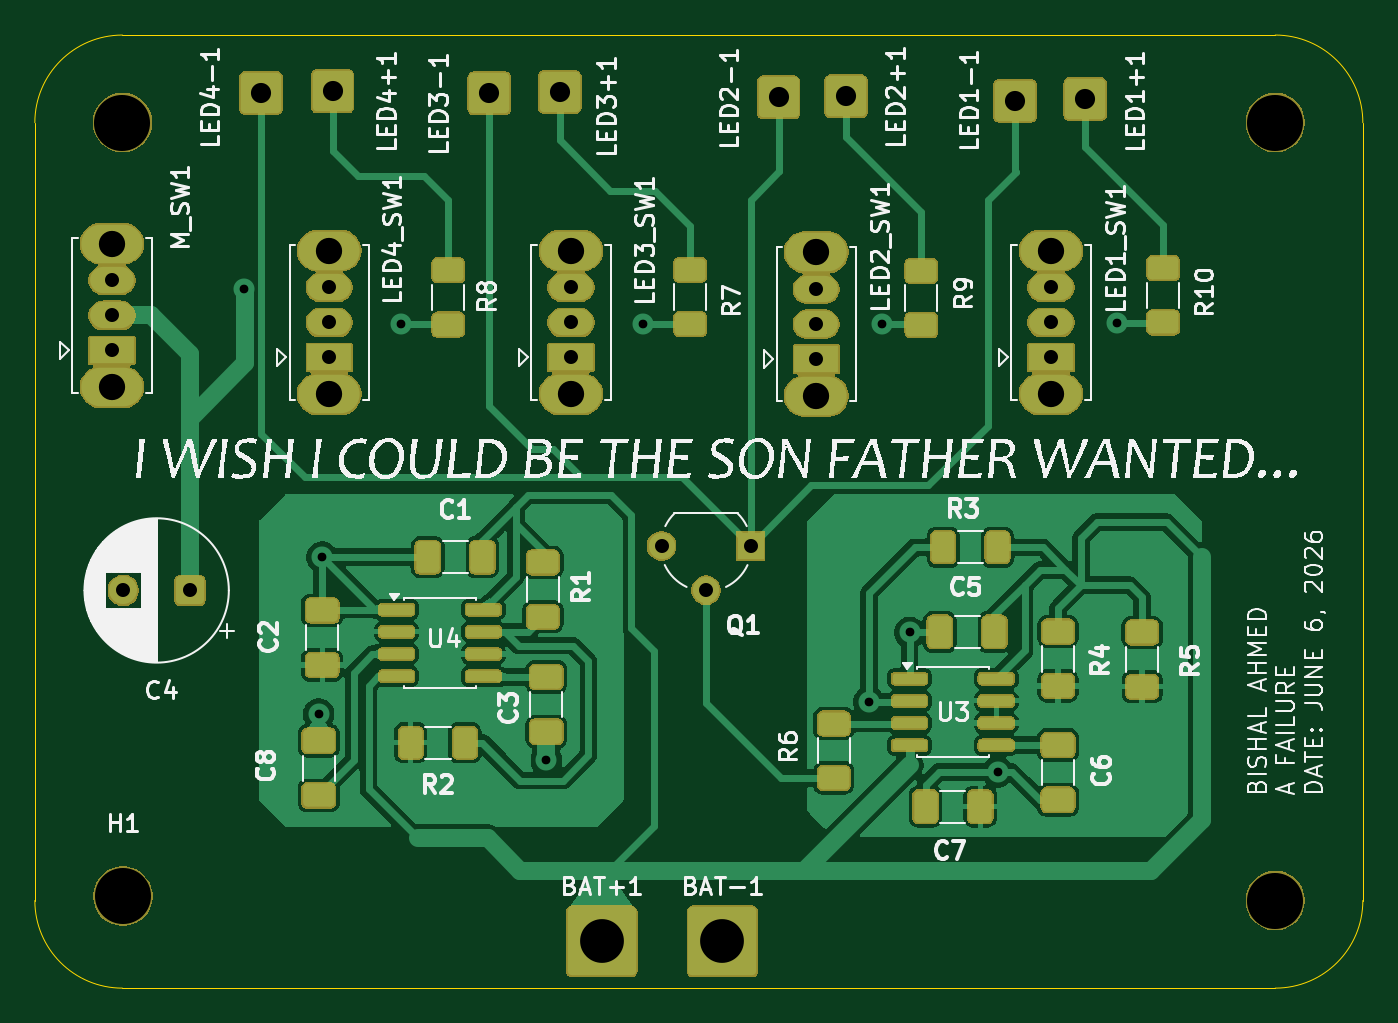
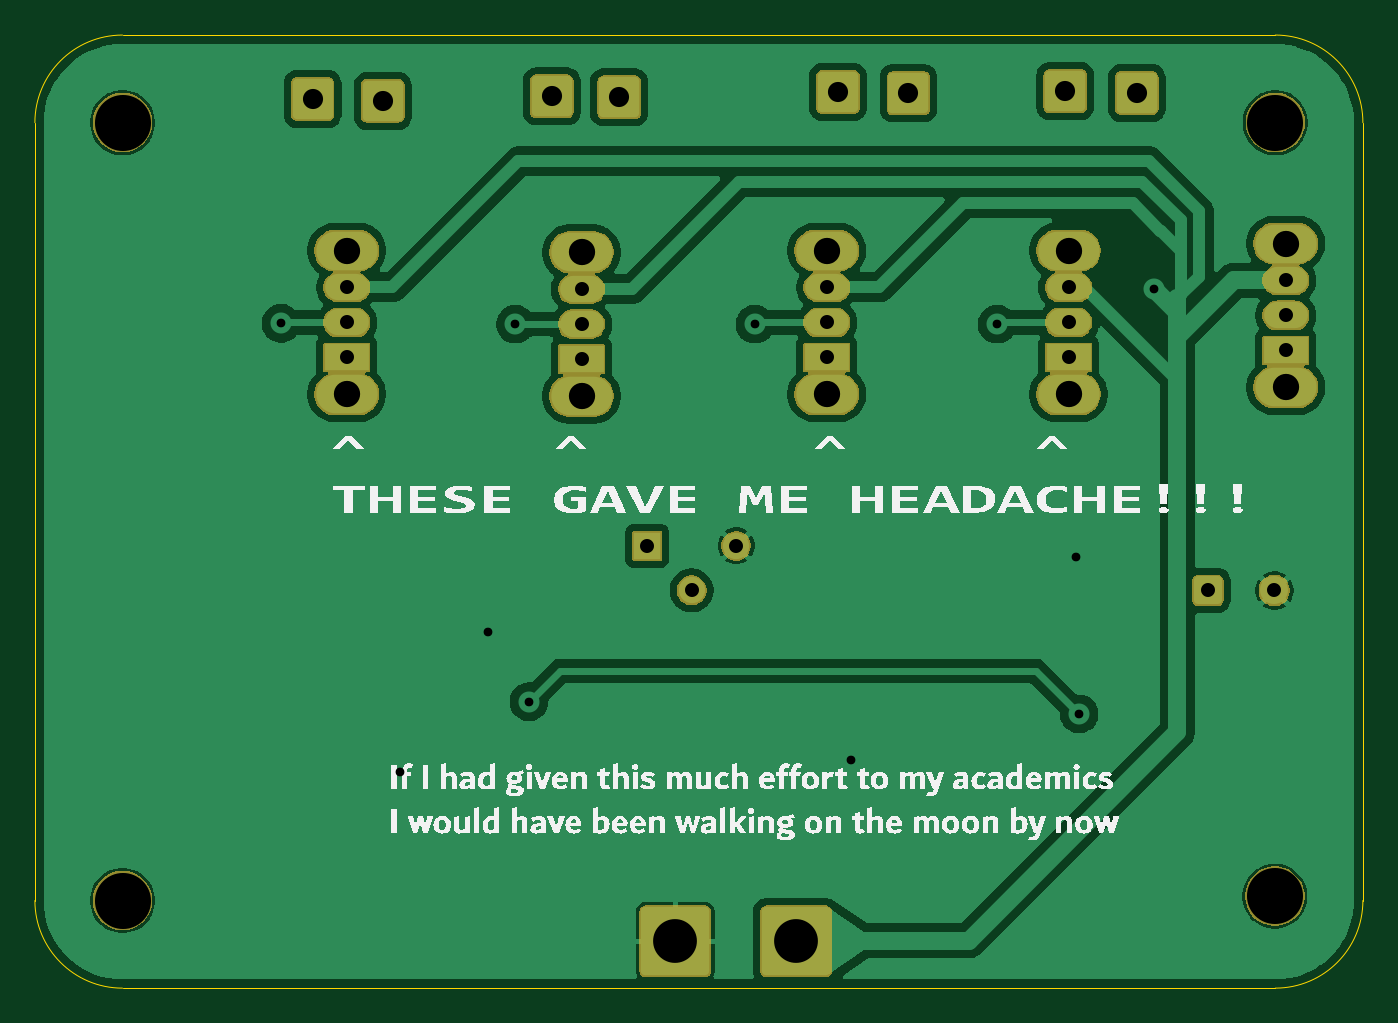
Circuit board: 10 layer files. Board 75.8 x 54.4 mm.
- bottom_copper: i'm a burden final-B_Cu.gbr (103023 bytes)
- bottom_mask: i'm a burden final-B_Mask.gbr (47701 bytes)
- paste: i'm a burden final-B_Paste.gbr (499 bytes)
- bottom_silk: i'm a burden final-B_Silkscreen.gbr (92188 bytes)
- outline: i'm a burden final-Edge_Cuts.gbr (1029 bytes)
- top_copper: i'm a burden final-F_Cu.gbr (99506 bytes)
- top_mask: i'm a burden final-F_Mask.gbr (117701 bytes)
- paste: i'm a burden final-F_Paste.gbr (3661 bytes)
- top_silk: i'm a burden final-F_Silkscreen.gbr (110362 bytes)
- drill: i'm a burden final.drl (1370 bytes)

=== bottom_copper: i'm a burden final-B_Cu.gbr (103023 bytes, source omitted) ===
=== bottom_mask: i'm a burden final-B_Mask.gbr (47701 bytes, source omitted) ===
=== paste: i'm a burden final-B_Paste.gbr ===
G04 #@! TF.GenerationSoftware,KiCad,Pcbnew,10.0.3*
G04 #@! TF.CreationDate,2026-06-11T12:52:36+06:00*
G04 #@! TF.ProjectId,i'm a burden final,69276d20-6120-4627-9572-64656e206669,rev?*
G04 #@! TF.SameCoordinates,Original*
G04 #@! TF.FileFunction,Paste,Bot*
G04 #@! TF.FilePolarity,Positive*
%FSLAX46Y46*%
G04 Gerber Fmt 4.6, Leading zero omitted, Abs format (unit mm)*
G04 Created by KiCad (PCBNEW 10.0.3) date 2026-06-11 12:52:36*
%MOMM*%
%LPD*%
G01*
G04 APERTURE LIST*
G04 APERTURE END LIST*
M02*

=== bottom_silk: i'm a burden final-B_Silkscreen.gbr (92188 bytes, source omitted) ===
=== outline: i'm a burden final-Edge_Cuts.gbr ===
G04 #@! TF.GenerationSoftware,KiCad,Pcbnew,10.0.3*
G04 #@! TF.CreationDate,2026-06-11T12:52:36+06:00*
G04 #@! TF.ProjectId,i'm a burden final,69276d20-6120-4627-9572-64656e206669,rev?*
G04 #@! TF.SameCoordinates,Original*
G04 #@! TF.FileFunction,Profile,NP*
%FSLAX46Y46*%
G04 Gerber Fmt 4.6, Leading zero omitted, Abs format (unit mm)*
G04 Created by KiCad (PCBNEW 10.0.3) date 2026-06-11 12:52:36*
%MOMM*%
%LPD*%
G01*
G04 APERTURE LIST*
G04 #@! TA.AperFunction,Profile*
%ADD10C,0.050000*%
G04 #@! TD*
G04 APERTURE END LIST*
D10*
X88400000Y-43200000D02*
G75*
G02*
X93400000Y-38200000I5000000J0D01*
G01*
X88400000Y-87600000D02*
X88400000Y-43200000D01*
X93400000Y-38200000D02*
X159200000Y-38200000D01*
X93400000Y-92600000D02*
G75*
G02*
X88400000Y-87600000I0J5000000D01*
G01*
X159200000Y-38200000D02*
G75*
G02*
X164200000Y-43200000I0J-5000000D01*
G01*
X159200000Y-92600000D02*
X93400000Y-92600000D01*
X164200000Y-43200000D02*
X164200000Y-87600000D01*
X164200000Y-87600000D02*
G75*
G02*
X159200000Y-92600000I-5000000J0D01*
G01*
M02*

=== top_copper: i'm a burden final-F_Cu.gbr (99506 bytes, source omitted) ===
=== top_mask: i'm a burden final-F_Mask.gbr (117701 bytes, source omitted) ===
=== paste: i'm a burden final-F_Paste.gbr (3661 bytes, source withheld) ===
=== top_silk: i'm a burden final-F_Silkscreen.gbr (110362 bytes, source omitted) ===
=== drill: i'm a burden final.drl ===
M48
; DRILL file KiCad 10.0.3 date 2026-06-11T12:53:12
; FORMAT={-:-/ absolute / metric / decimal}
; #@! TF.CreationDate,2026-06-11T12:53:12+06:00
; #@! TF.GenerationSoftware,Kicad,Pcbnew,10.0.3
; #@! TF.FileFunction,MixedPlating,1,2
FMAT,2
METRIC
; #@! TA.AperFunction,Plated,PTH,ViaDrill
T1C0.500
; #@! TA.AperFunction,Plated,PTH,ComponentDrill
T2C0.800
; #@! TA.AperFunction,Plated,PTH,ComponentDrill
T3C1.150
; #@! TA.AperFunction,Plated,PTH,ComponentDrill
T4C1.500
; #@! TA.AperFunction,Plated,PTH,ComponentDrill
T5C2.500
; #@! TA.AperFunction,NonPlated,NPTH,ComponentDrill
T6C3.200
%
G90
G05
T1
X100.31Y-52.7
X104.6Y-76.95
X104.8Y-68.0
X109.275Y-54.7
X117.6Y-79.6
X123.1Y-54.7
X136.0Y-76.25
X136.775Y-54.7
X138.35Y-72.3
X143.35Y-80.25
X150.15Y-54.65
T2
X92.8Y-52.2
X92.8Y-54.2
X92.8Y-56.2
X93.453Y-69.9
X97.253Y-69.9
X105.2Y-52.6
X105.2Y-54.6
X105.2Y-56.6
X119.0Y-52.6
X119.0Y-54.6
X119.0Y-56.6
X124.17Y-67.35
X126.71Y-69.89
X129.25Y-67.35
X133.0Y-52.7
X133.0Y-54.7
X133.0Y-56.7
X146.4Y-52.6
X146.4Y-54.6
X146.4Y-56.6
T3
X101.31Y-41.51
X105.39Y-41.4
X114.34Y-41.52
X118.36Y-41.45
X130.85Y-41.75
X134.7Y-41.7
X144.35Y-41.95
X148.35Y-41.85
T4
X92.8Y-50.1
X92.8Y-58.3
X105.2Y-50.5
X105.2Y-58.7
X119.0Y-50.5
X119.0Y-58.7
X133.0Y-50.6
X133.0Y-58.8
X146.4Y-50.5
X146.4Y-58.7
T5
X120.75Y-89.925
X127.65Y-89.925
T6
X93.4Y-43.2
X93.425Y-87.35
X159.2Y-43.2
X159.2Y-87.6
M30
